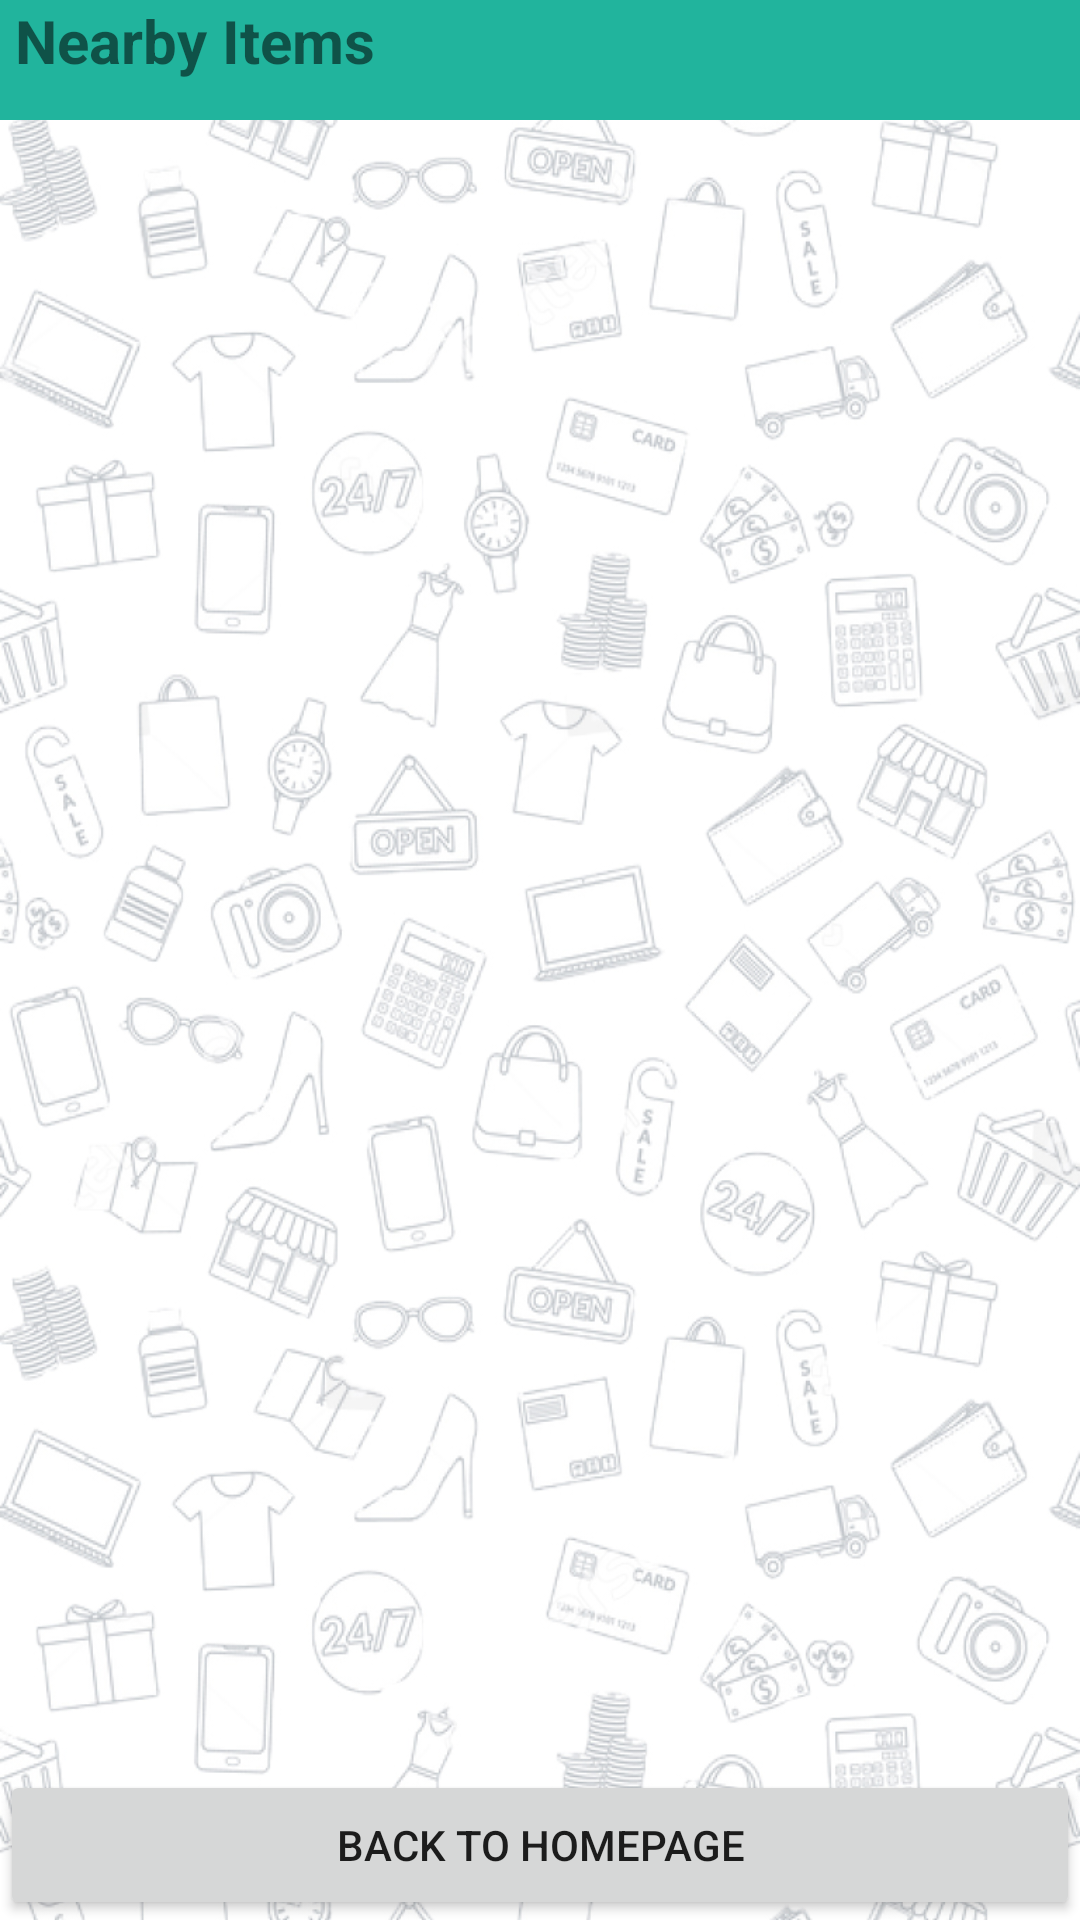

Reconstruct the res/layout file that produces this screen, plus the resources it refers to.
<!-- AndroidManifest.xml: application theme AppTheme.NoActionBar -->
<!-- res/layout/activity_nearby_item.xml -->
<?xml version="1.0" encoding="utf-8"?>


<RelativeLayout
    xmlns:android="http://schemas.android.com/apk/res/android"
    xmlns:app="http://schemas.android.com/apk/res-auto"
    xmlns:tools="http://schemas.android.com/tools"
    android:layout_width="match_parent"
    android:layout_height="match_parent"
    android:background="@drawable/background_common2"
    tools:context=".NearbyItem">

    <TextView
        android:id="@+id/nearby_title"
        android:layout_width="match_parent"
        android:layout_height="40dp"
        android:background="#21b49d"
        android:text=" Nearby Items"
        android:textSize="20sp"
        android:textStyle="bold" />

    <ScrollView
        android:id="@+id/nearby_results_scrollbox"
        android:layout_width="match_parent"
        android:layout_height="match_parent"
        android:layout_above="@id/back_nearby"
        android:layout_below="@id/nearby_title">

        <LinearLayout
            android:id="@+id/nearby_results"
            android:layout_width="match_parent"
            android:layout_height="wrap_content"
            android:orientation="vertical">



        </LinearLayout>

    </ScrollView>

    <Button
        android:layout_width="match_parent"
        android:layout_height="50dp"
        android:text="Back to homepage"
        android:layout_alignParentBottom="true"
        android:id="@+id/back_nearby"/>


</RelativeLayout>
<!-- resources referenced by this layout -->
<resources>
  <!-- drawable background_common2: jpg bitmap (drawable, 372797 bytes) -->
  <style name="AppTheme.NoActionBar">
      <item name="windowNoTitle">true</item>
      <item name="windowActionBar">false</item>
      <item name="android:windowFullscreen">true</item>
      <item name="android:windowContentOverlay">@null</item>
      </style>
</resources>
